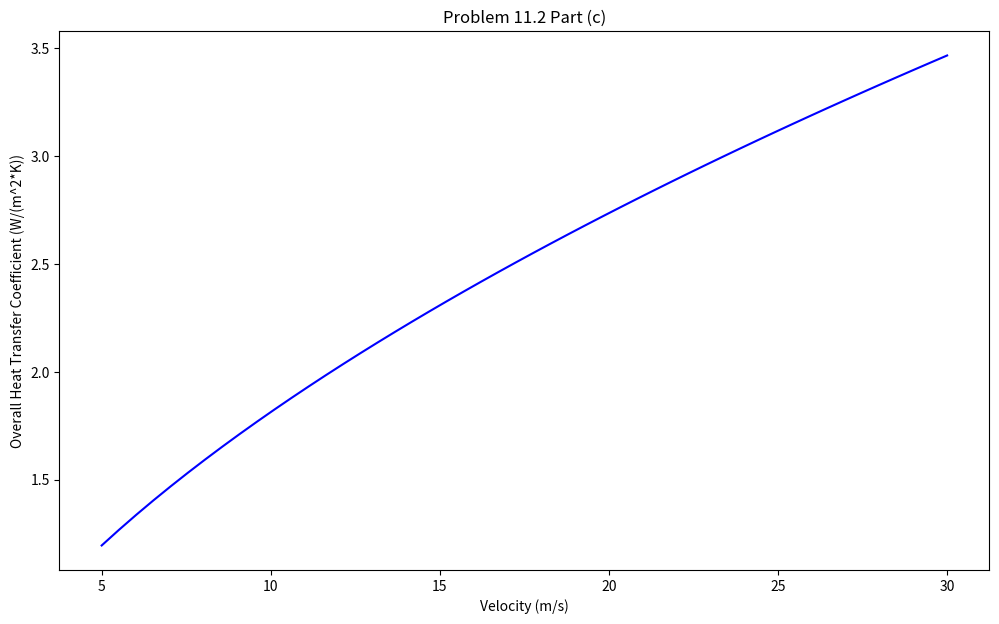
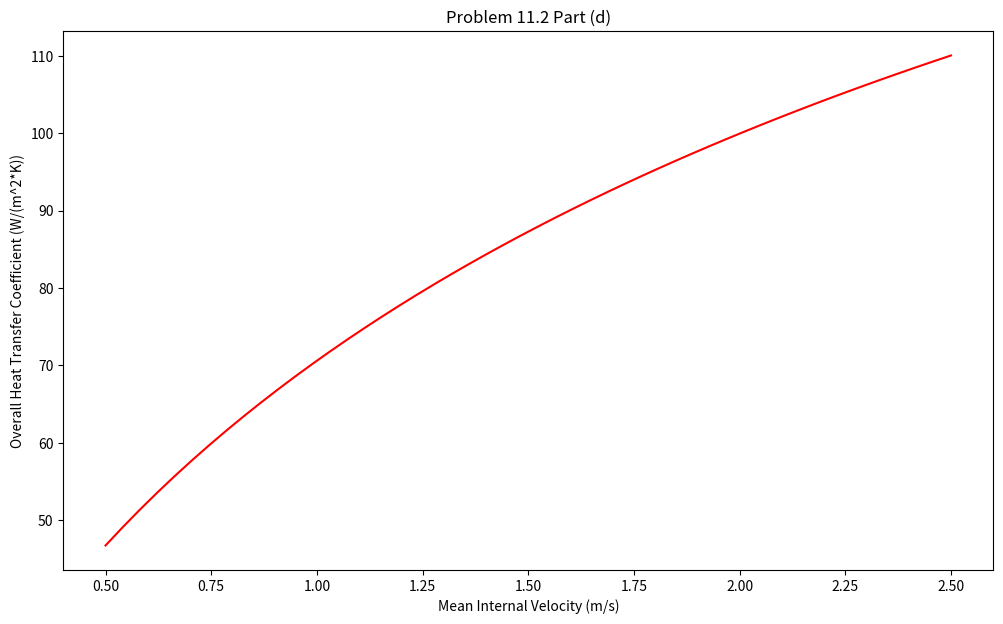

Here is the Python script that generated these plots, in order:
# -*- coding: utf-8 -*-
"""
Created on Sun Mar  6 02:03:51 2016

[redacted]

Heat Transfer HW 24, Problem 11.2
"""

import numpy as np
import math
import matplotlib.pyplot as plt

#------------
# Part (a)
#------------


global Ai, Ao, Di, Do, Rfi, Rfo, \
       vw, va, Proa, Prob, Pri, ka, kw, hi

To = 15 + 273.15
Tmi = 75 + 273.15

umi = .5
Ai = math.pi*.022
Ao = math.pi*.027

Di = .022
Do = .027

Rfi = .0004
Rfo = .0002

hi = 72.1060136

vw = .389e-6
va = 1.483535e-5
Proa = .710081
Prob = 8.0225
Pri = 2.3492
ks = 15.1
kw = .66652
ka = .025352

# Re for part (c)
def Re(Vo, fluid='air'):
    global va, vw
    if fluid == 'air':
        return .027*Vo/va
    elif fluid == 'water':
        return .027*Vo/vw
    
def ho(Vo, fluid='air'):
    global Proa, Prob, ka, kw
    
    if fluid == 'air':
        return ka*.193*(Re(Vo, fluid))**(.618)*Proa**(1/3)
    elif fluid == 'water':
        # Change in a second        
        return kw*.027*(Re(Vo, fluid))**.805*Prob**(1/3)
    
def heatCoef(Vo, fluid='air'):
    global ks, Ao, Ai, hi, Rfi, Rfo, Do, Di
    
#    if fluid == 'air':
    return (1.0/Ao)*((1.0/(hi*Ai)) + Rfi/Ai + \
    math.log(Do/Di)/(2.0*math.pi*ks) + Rfo/Ao + \
    1.0/(ho(Vo, fluid)*Ao))**(-1)
#    elif fluid == 'water':

# Re for part (d)
def Re2(umi):
    global vw, Di
    return Di*umi/vw

def hi2(umi):
    global kw, Pri
    return kw*.023*(Re2(umi))**(4.0/5.0)*Pri**(.3)

def heatCoef2(umi, Vo=1):
    global ks, Ao, Ai, Rfi, Rfo, Do, Di
    
#    if fluid == 'air':
    return (1.0/Ao)*((1.0/(hi2(umi)*Ai)) + Rfi/Ai + \
    math.log(Do/Di)/(2.0*math.pi*ks) + Rfo/Ao + \
    1.0/(ho(Vo, 'water')*Ao))**(-1)
#    elif fluid == 'water':

# Calculate part (c) of the Homework
Vo = np.linspace(5, 30)
Coef = np.zeros(Vo.shape[0])

for i in range(Vo.shape[0]):
    Coef[i-1] = heatCoef(float(Vo[i-1]), 'air')

# Calculate part (d) of the Homework

umi = np.linspace(.5, 2.5)
Coef2 = np.zeros(umi.shape[0])

for i in range(umi.shape[0]):
    Coef2[i-1] = heatCoef2(float(umi[i-1]))

#print 'Coef2'
#print Coef2
#print 'umi'
#print umi
#print Coef
#print ' '
#print Vo

plt.figure(1, (12,7))

plt.title('Problem 11.2 Part (c)')
plt.plot(Vo, Coef, 'b')
plt.xlabel('Velocity (m/s)')
plt.ylabel('Overall Heat Transfer Coefficient (W/(m^2*K))')

plt.figure(2, (12,7))

plt.title('Problem 11.2 Part (d)')
plt.plot(umi, Coef2, 'r')
plt.xlabel('Mean Internal Velocity (m/s)')
plt.ylabel('Overall Heat Transfer Coefficient (W/(m^2*K))')